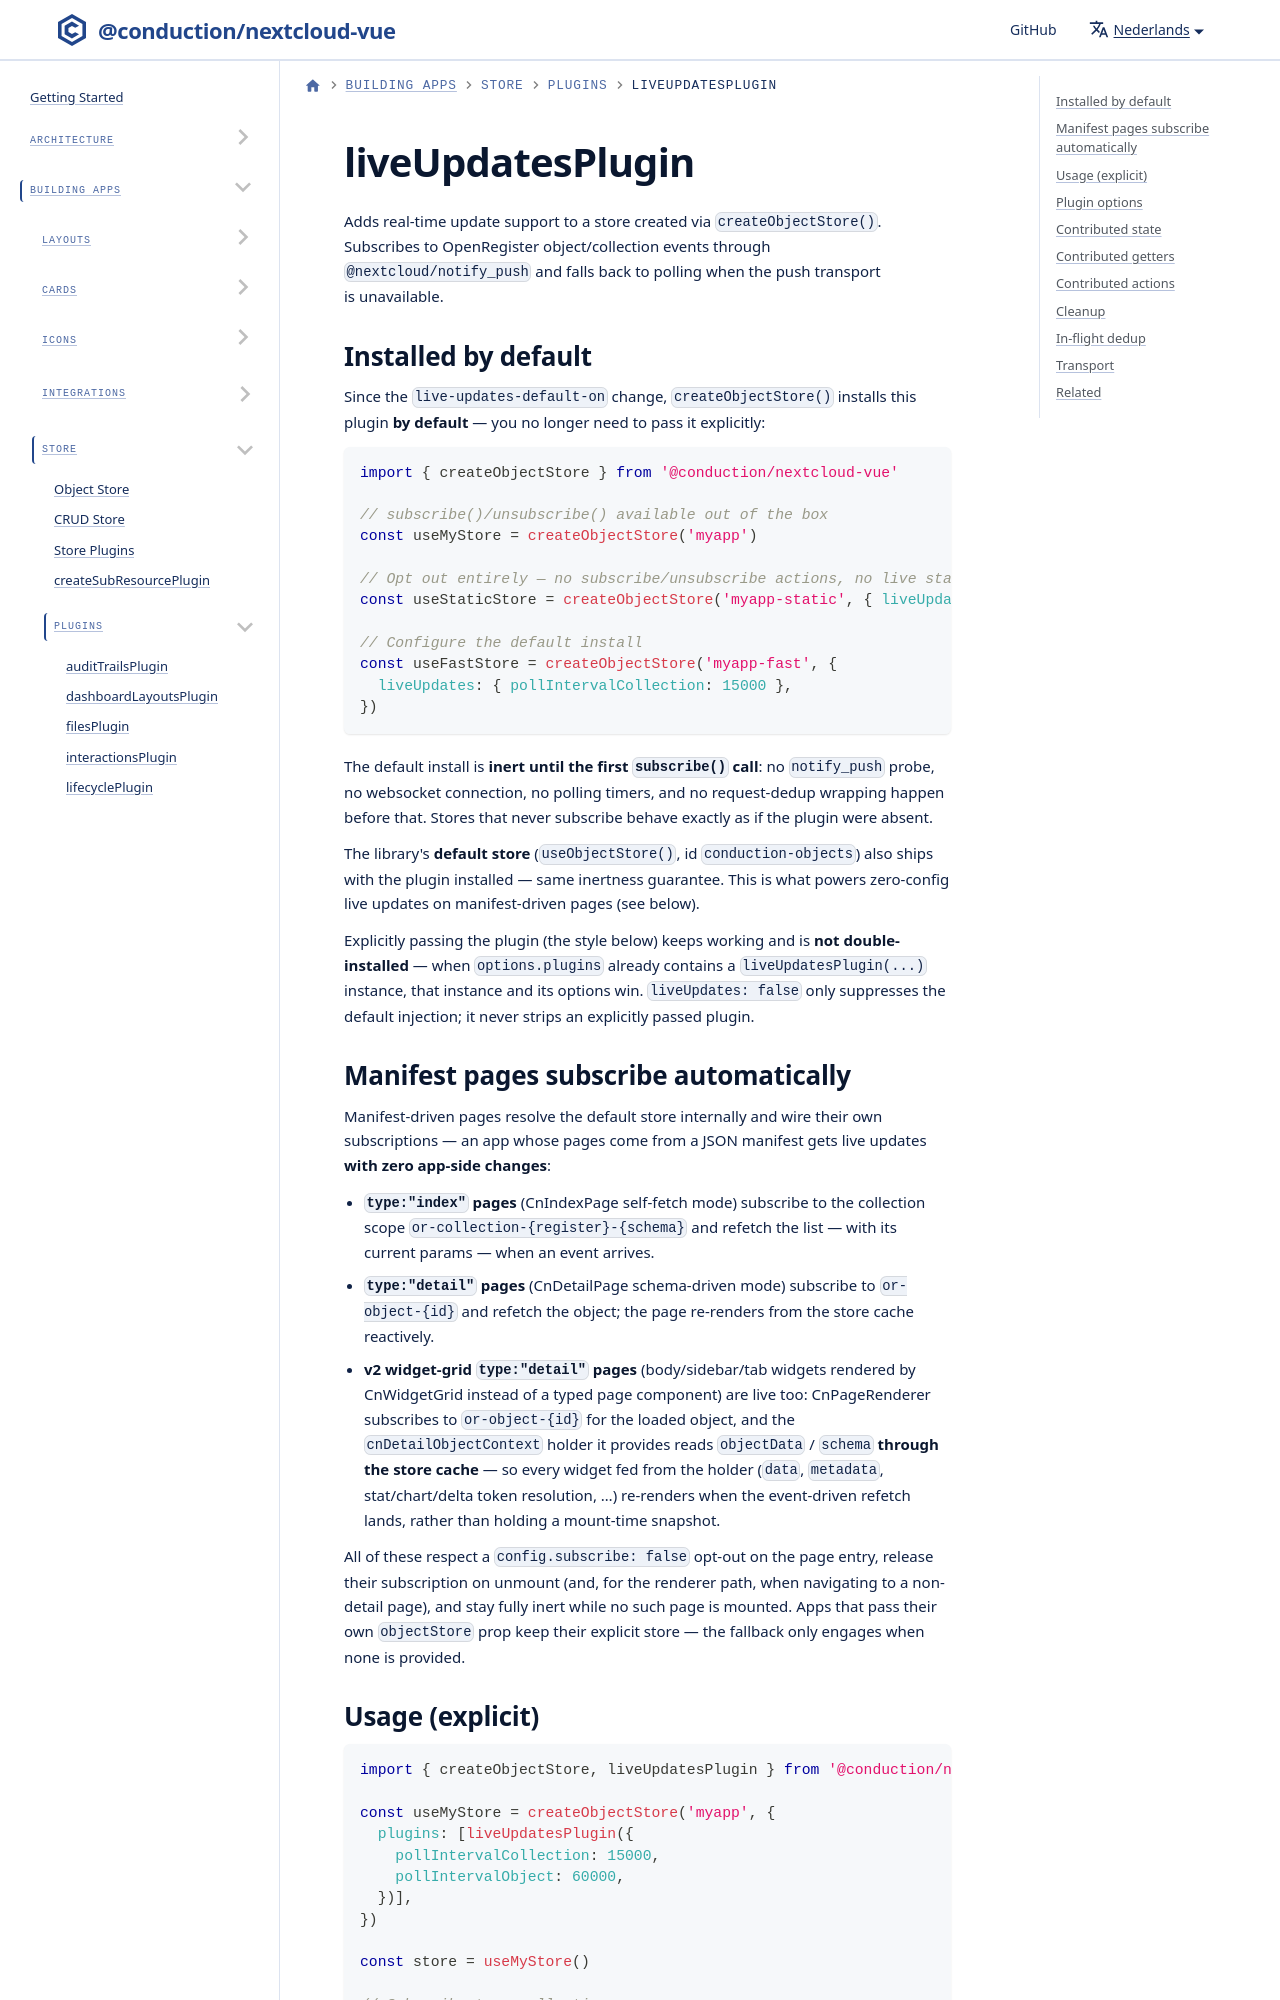

repository: ConductionNL/nextcloud-vue · page: nl/docs/store/plugins/live-updates/index.html · generator: docusaurus

# liveUpdatesPlugin

Adds real-time update support to a store created via `createObjectStore()`. Subscribes to OpenRegister object/collection events through `@nextcloud/notify_push` and falls back to polling when the push transport is unavailable.
